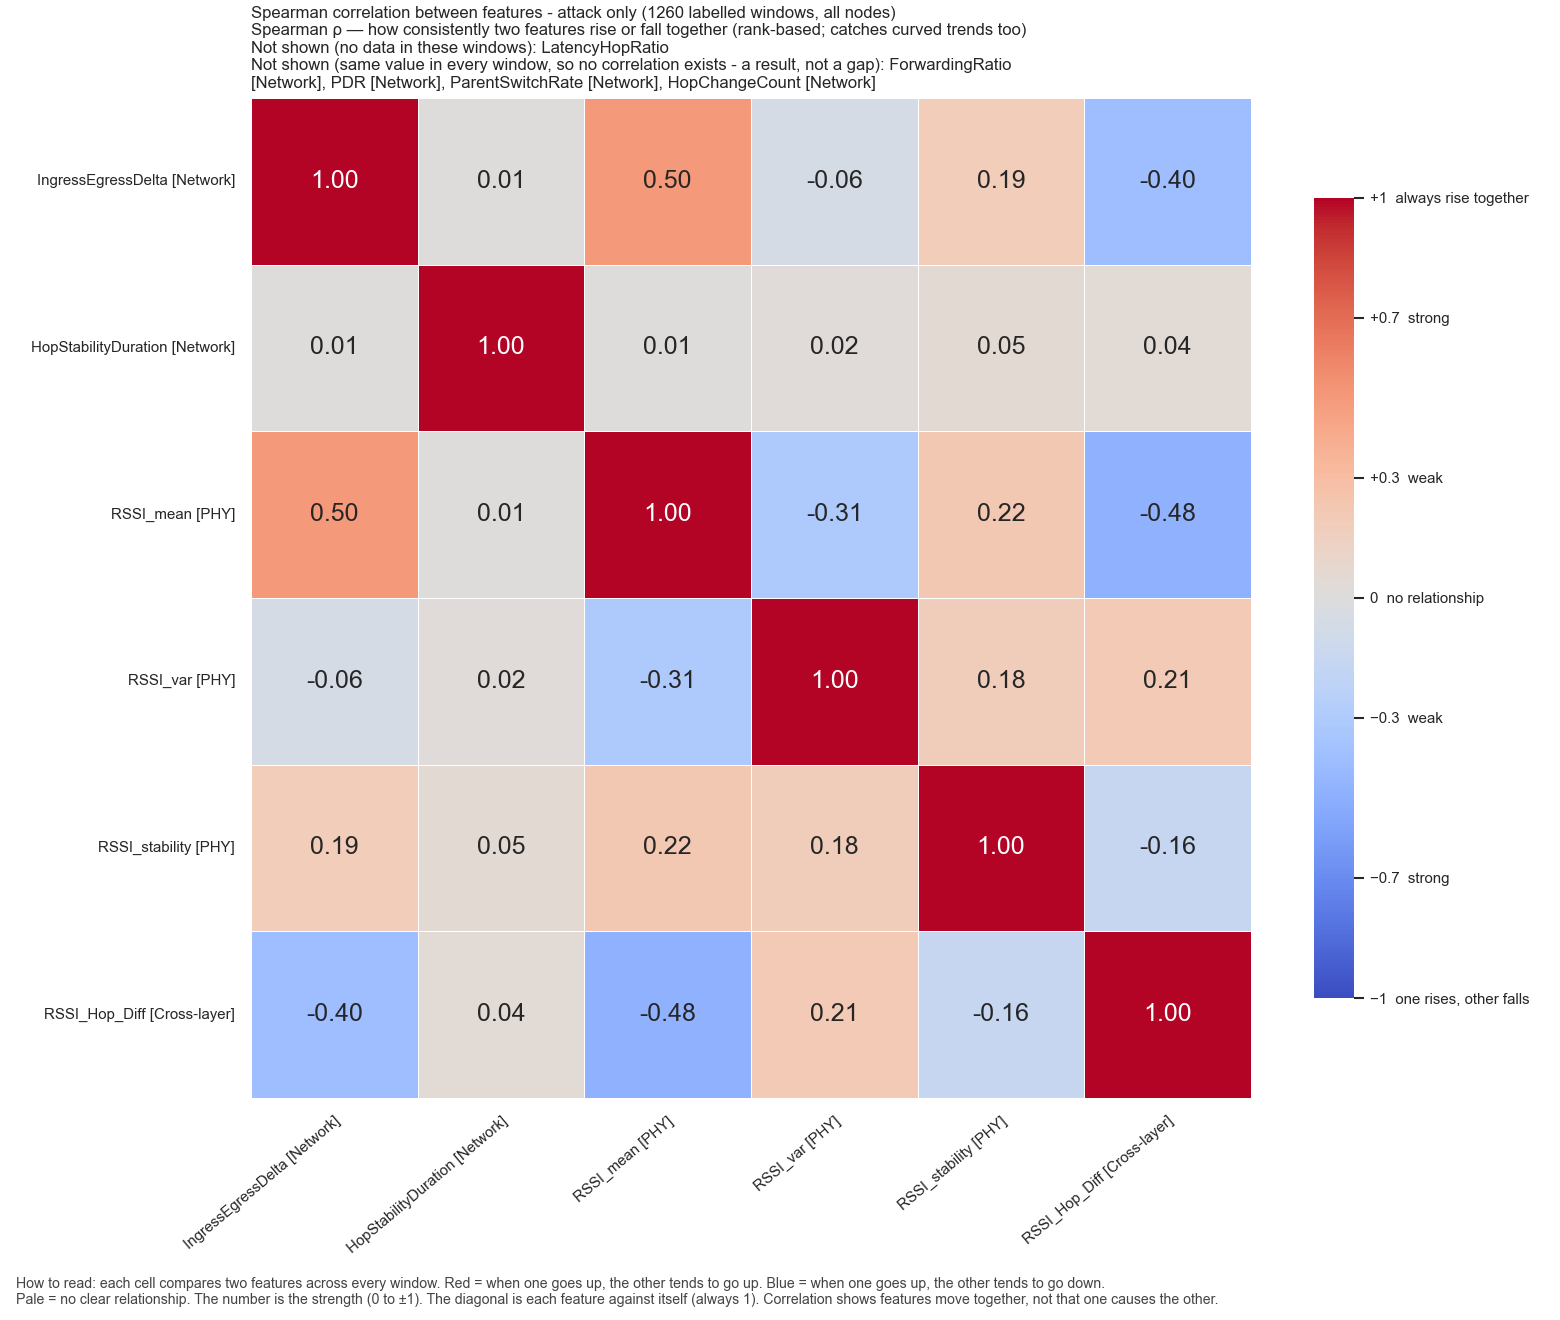

The table this chart was drawn from, first rows:
, IngressEgressDelta, HopStabilityDuration, RSSI_mean, RSSI_var, RSSI_stability, RSSI_Hop_Diff
IngressEgressDelta, 1.0, 0.0115, 0.4999, -0.05519, 0.1865, -0.4035
HopStabilityDuration, 0.0115, 1.0, 0.008206, 0.02452, 0.04788, 0.04227
RSSI_mean, 0.4999, 0.008206, 1.0, -0.3052, 0.2235, -0.4821
RSSI_var, -0.05519, 0.02452, -0.3052, 1.0, 0.1772, 0.2069
RSSI_stability, 0.1865, 0.04788, 0.2235, 0.1772, 1.0, -0.1608
RSSI_Hop_Diff, -0.4035, 0.04227, -0.4821, 0.2069, -0.1608, 1.0
